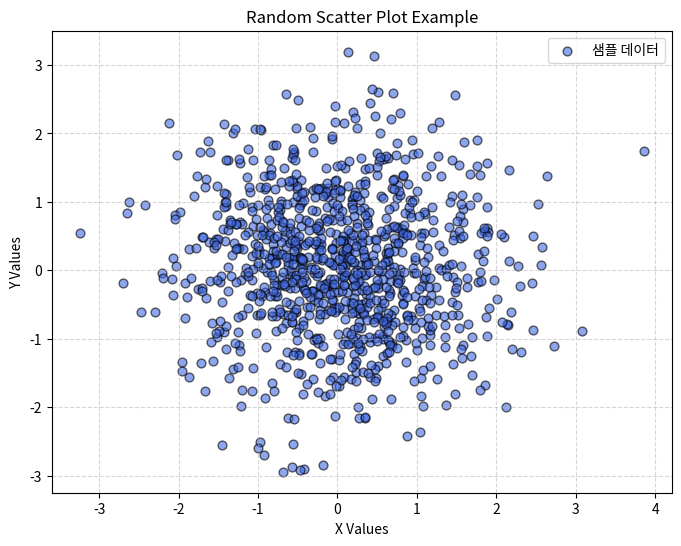

Python code for this plot:
import numpy as np
import matplotlib.pyplot as plt

# 랜덤 시드 설정 (재현 가능성 위해)
np.random.seed(42)

# 데이터 생성
x = np.random.randn(1000)
y = np.random.randn(1000)

# 그림 크기 지정
plt.figure(figsize=(8, 6))

# 산점도 그리기
plt.scatter(x, y, alpha=0.6, c='royalblue', edgecolor='k', s=40, label='샘플 데이터')

# 축 라벨 및 제목 추가
plt.xlabel('X Values')
plt.ylabel('Y Values')
plt.title('Random Scatter Plot Example')

# 그리드 추가
plt.grid(True, linestyle='--', alpha=0.5)

# 범례 추가
plt.legend()

# 출력
plt.show()
